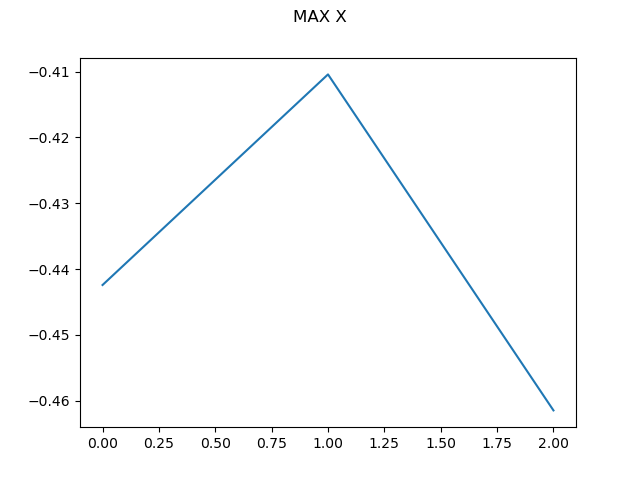

The table this chart was drawn from, first rows:
0, -0.4424189072140211
1, -0.4104
2, -0.4615
